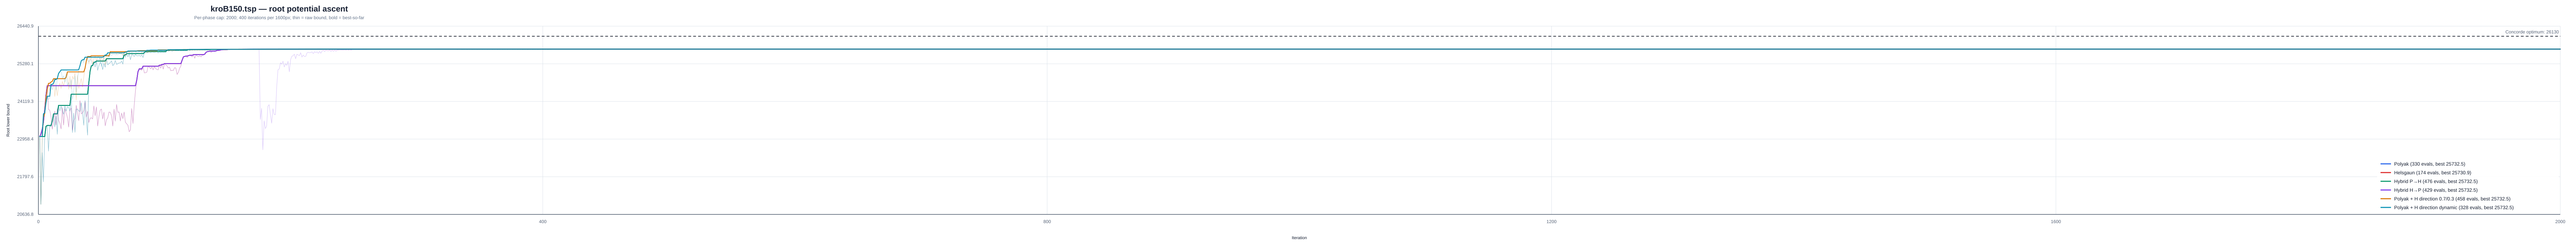

Data behind this chart, as committed beside it:
instance, strategy, iteration, phase, phase_iteration, lower_bound, best_lower_bound, concorde_optimum
/Users/a/Ayanami/code/TSP/data/classic/t…, polyak, 1, polyak, 1, 23036, 23036, 26130
/Users/a/Ayanami/code/TSP/data/classic/t…, polyak, 2, polyak, 2, 20948, 23036, 26130
/Users/a/Ayanami/code/TSP/data/classic/t…, polyak, 3, polyak, 3, 22541, 23036, 26130
/Users/a/Ayanami/code/TSP/data/classic/t…, polyak, 4, polyak, 4, 21643, 23036, 26130
/Users/a/Ayanami/code/TSP/data/classic/t…, polyak, 5, polyak, 5, 23032, 23036, 26130
/Users/a/Ayanami/code/TSP/data/classic/t…, polyak, 6, polyak, 6, 23352, 23352, 26130
/Users/a/Ayanami/code/TSP/data/classic/t…, polyak, 7, polyak, 7, 23378, 23378, 26130
/Users/a/Ayanami/code/TSP/data/classic/t…, polyak, 8, polyak, 8, 22587, 23378, 26130
/Users/a/Ayanami/code/TSP/data/classic/t…, polyak, 9, polyak, 9, 23348, 23378, 26130
/Users/a/Ayanami/code/TSP/data/classic/t…, polyak, 10, polyak, 10, 23345, 23378, 26130
/Users/a/Ayanami/code/TSP/data/classic/t…, polyak, 11, polyak, 11, 23516, 23516, 26130
/Users/a/Ayanami/code/TSP/data/classic/t…, polyak, 12, polyak, 12, 23735, 23735, 26130
/Users/a/Ayanami/code/TSP/data/classic/t…, polyak, 13, polyak, 13, 23336, 23735, 26130
/Users/a/Ayanami/code/TSP/data/classic/t…, polyak, 14, polyak, 14, 23667, 23735, 26130
/Users/a/Ayanami/code/TSP/data/classic/t…, polyak, 15, polyak, 15, 23108, 23735, 26130
/Users/a/Ayanami/code/TSP/data/classic/t…, polyak, 16, polyak, 16, 23998, 23998, 26130
/Users/a/Ayanami/code/TSP/data/classic/t…, polyak, 17, polyak, 17, 23831, 23998, 26130
/Users/a/Ayanami/code/TSP/data/classic/t…, polyak, 18, polyak, 18, 23970, 23998, 26130
/Users/a/Ayanami/code/TSP/data/classic/t…, polyak, 19, polyak, 19, 23821, 23998, 26130
/Users/a/Ayanami/code/TSP/data/classic/t…, polyak, 20, polyak, 20, 23725, 23998, 26130
/Users/a/Ayanami/code/TSP/data/classic/t…, polyak, 21, polyak, 21, 23977, 23998, 26130
/Users/a/Ayanami/code/TSP/data/classic/t…, polyak, 22, polyak, 22, 23820, 23998, 26130
/Users/a/Ayanami/code/TSP/data/classic/t…, polyak, 23, polyak, 23, 23955, 23998, 26130
/Users/a/Ayanami/code/TSP/data/classic/t…, polyak, 24, polyak, 24, 23934, 23998, 26130
/Users/a/Ayanami/code/TSP/data/classic/t…, polyak, 25, polyak, 25, 23820, 23998, 26130
/Users/a/Ayanami/code/TSP/data/classic/t…, polyak, 26, polyak, 26, 24343, 24343, 26130
/Users/a/Ayanami/code/TSP/data/classic/t…, polyak, 27, polyak, 27, 23162, 24343, 26130
/Users/a/Ayanami/code/TSP/data/classic/t…, polyak, 28, polyak, 28, 23760, 24343, 26130
/Users/a/Ayanami/code/TSP/data/classic/t…, polyak, 29, polyak, 29, 23169, 24343, 26130
/Users/a/Ayanami/code/TSP/data/classic/t…, polyak, 30, polyak, 30, 23880, 24343, 26130
/Users/a/Ayanami/code/TSP/data/classic/t…, polyak, 31, polyak, 31, 23883, 24343, 26130
/Users/a/Ayanami/code/TSP/data/classic/t…, polyak, 32, polyak, 32, 23824, 24343, 26130
/Users/a/Ayanami/code/TSP/data/classic/t…, polyak, 33, polyak, 33, 23815, 24343, 26130
/Users/a/Ayanami/code/TSP/data/classic/t…, polyak, 34, polyak, 34, 24080, 24343, 26130
/Users/a/Ayanami/code/TSP/data/classic/t…, polyak, 35, polyak, 35, 23762, 24343, 26130
/Users/a/Ayanami/code/TSP/data/classic/t…, polyak, 36, polyak, 36, 23386, 24343, 26130
/Users/a/Ayanami/code/TSP/data/classic/t…, polyak, 37, polyak, 37, 24144, 24343, 26130
/Users/a/Ayanami/code/TSP/data/classic/t…, polyak, 38, polyak, 38, 23580, 24343, 26130
/Users/a/Ayanami/code/TSP/data/classic/t…, polyak, 39, polyak, 39, 23081, 24343, 26130
/Users/a/Ayanami/code/TSP/data/classic/t…, polyak, 40, polyak, 40, 24697, 24697, 26130
/Users/a/Ayanami/code/TSP/data/classic/t…, polyak, 41, polyak, 41, 25055, 25055, 26130
/Users/a/Ayanami/code/TSP/data/classic/t…, polyak, 42, polyak, 42, 25218, 25218, 26130
/Users/a/Ayanami/code/TSP/data/classic/t…, polyak, 43, polyak, 43, 25225, 25225, 26130
/Users/a/Ayanami/code/TSP/data/classic/t…, polyak, 44, polyak, 44, 25328, 25328, 26130
/Users/a/Ayanami/code/TSP/data/classic/t…, polyak, 45, polyak, 45, 25181, 25328, 26130
/Users/a/Ayanami/code/TSP/data/classic/t…, polyak, 46, polyak, 46, 25365, 25365, 26130
/Users/a/Ayanami/code/TSP/data/classic/t…, polyak, 47, polyak, 47, 25080, 25365, 26130
/Users/a/Ayanami/code/TSP/data/classic/t…, polyak, 48, polyak, 48, 25226, 25365, 26130
/Users/a/Ayanami/code/TSP/data/classic/t…, polyak, 49, polyak, 49, 25322, 25365, 26130
/Users/a/Ayanami/code/TSP/data/classic/t…, polyak, 50, polyak, 50, 25273, 25365, 26130
/Users/a/Ayanami/code/TSP/data/classic/t…, polyak, 51, polyak, 51, 25102, 25365, 26130
/Users/a/Ayanami/code/TSP/data/classic/t…, polyak, 52, polyak, 52, 25291, 25365, 26130
/Users/a/Ayanami/code/TSP/data/classic/t…, polyak, 53, polyak, 53, 25174, 25365, 26130
/Users/a/Ayanami/code/TSP/data/classic/t…, polyak, 54, polyak, 54, 25437, 25437, 26130
/Users/a/Ayanami/code/TSP/data/classic/t…, polyak, 55, polyak, 55, 25247, 25437, 26130
/Users/a/Ayanami/code/TSP/data/classic/t…, polyak, 56, polyak, 56, 25289, 25437, 26130
/Users/a/Ayanami/code/TSP/data/classic/t…, polyak, 57, polyak, 57, 25313, 25437, 26130
/Users/a/Ayanami/code/TSP/data/classic/t…, polyak, 58, polyak, 58, 25371, 25437, 26130
/Users/a/Ayanami/code/TSP/data/classic/t…, polyak, 59, polyak, 59, 25223, 25437, 26130
/Users/a/Ayanami/code/TSP/data/classic/t…, polyak, 60, polyak, 60, 25267, 25437, 26130
... 2,135 more rows
